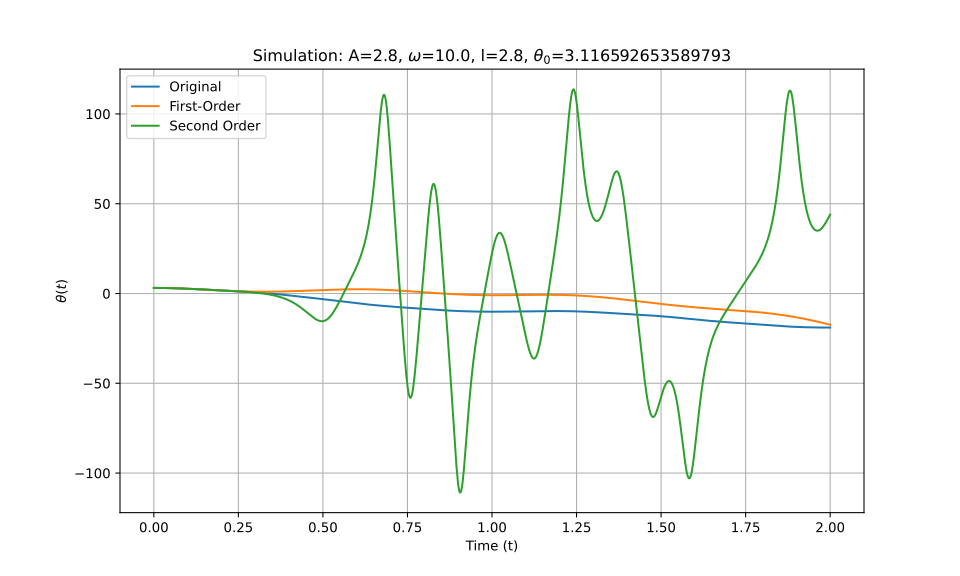

The table this chart was drawn from, first rows:
t_eval, Equation_1, Equation_2, Equation_3
0.0, 3.117, 3.117, 3.117
0.002002, 3.116, 3.116, 3.116
0.004004, 3.116, 3.116, 3.116
0.006006, 3.115, 3.115, 3.115
0.008008, 3.113, 3.113, 3.113
0.01001, 3.112, 3.112, 3.112
0.01201, 3.109, 3.109, 3.109
0.01401, 3.107, 3.107, 3.107
0.01602, 3.104, 3.104, 3.104
0.01802, 3.1, 3.1, 3.1
0.02002, 3.097, 3.097, 3.097
0.02202, 3.092, 3.092, 3.092
0.02402, 3.088, 3.088, 3.088
0.02603, 3.083, 3.083, 3.083
0.02803, 3.077, 3.077, 3.077
0.03003, 3.072, 3.072, 3.072
0.03203, 3.066, 3.066, 3.066
0.03403, 3.059, 3.059, 3.059
0.03604, 3.052, 3.052, 3.052
0.03804, 3.045, 3.045, 3.045
0.04004, 3.037, 3.037, 3.037
0.04204, 3.029, 3.029, 3.029
0.04404, 3.021, 3.021, 3.021
0.04605, 3.012, 3.012, 3.012
0.04805, 3.003, 3.003, 3.003
0.05005, 2.994, 2.994, 2.994
0.05205, 2.984, 2.984, 2.984
0.05405, 2.974, 2.974, 2.974
0.05606, 2.963, 2.963, 2.963
0.05806, 2.953, 2.952, 2.953
0.06006, 2.941, 2.941, 2.941
0.06206, 2.93, 2.93, 2.93
0.06406, 2.918, 2.918, 2.918
0.06607, 2.906, 2.906, 2.906
0.06807, 2.894, 2.893, 2.894
0.07007, 2.881, 2.88, 2.881
0.07207, 2.868, 2.867, 2.868
0.07407, 2.855, 2.854, 2.855
0.07608, 2.841, 2.84, 2.841
0.07808, 2.827, 2.826, 2.827
0.08008, 2.813, 2.812, 2.813
0.08208, 2.799, 2.797, 2.799
0.08408, 2.784, 2.782, 2.784
0.08609, 2.769, 2.767, 2.769
0.08809, 2.754, 2.752, 2.754
0.09009, 2.739, 2.736, 2.739
0.09209, 2.723, 2.72, 2.723
0.09409, 2.707, 2.704, 2.707
0.0961, 2.691, 2.688, 2.691
0.0981, 2.675, 2.671, 2.675
0.1001, 2.658, 2.654, 2.658
0.1021, 2.641, 2.637, 2.641
0.1041, 2.624, 2.62, 2.624
0.1061, 2.607, 2.602, 2.607
0.1081, 2.59, 2.585, 2.59
0.1101, 2.573, 2.567, 2.573
0.1121, 2.555, 2.548, 2.555
0.1141, 2.537, 2.53, 2.537
0.1161, 2.519, 2.512, 2.519
0.1181, 2.501, 2.493, 2.501
... 940 more rows
